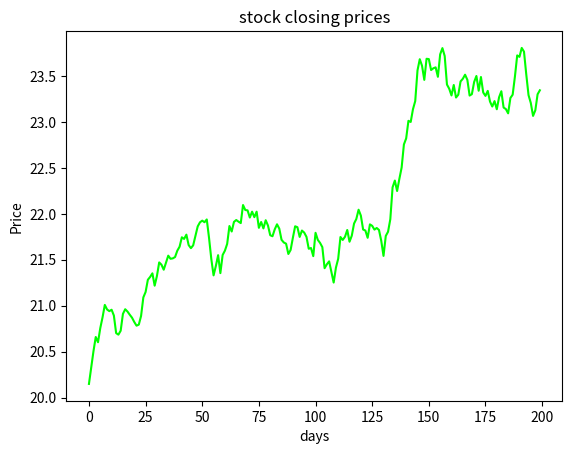

This figure's Python source:
import matplotlib.pyplot as plt
import numpy as np
from scipy import stats


def cum_price(p, d, m, s):
    data = []
    for d in range(d):
        prob = stats.norm.rvs(loc=m, scale=s)
        price = (p * prob)
        data.append(price)
        p = price
    return data


if __name__ == "__main__":
    stk_price, days, mean, s = 20, 200, 1.001, 0.005
    data = cum_price(stk_price, days, mean, s)
    plt.plot(data, color="lime")
    plt.ylabel('Price')
    plt.xlabel('days')
    plt.title('stock closing prices')
    plt.show()
